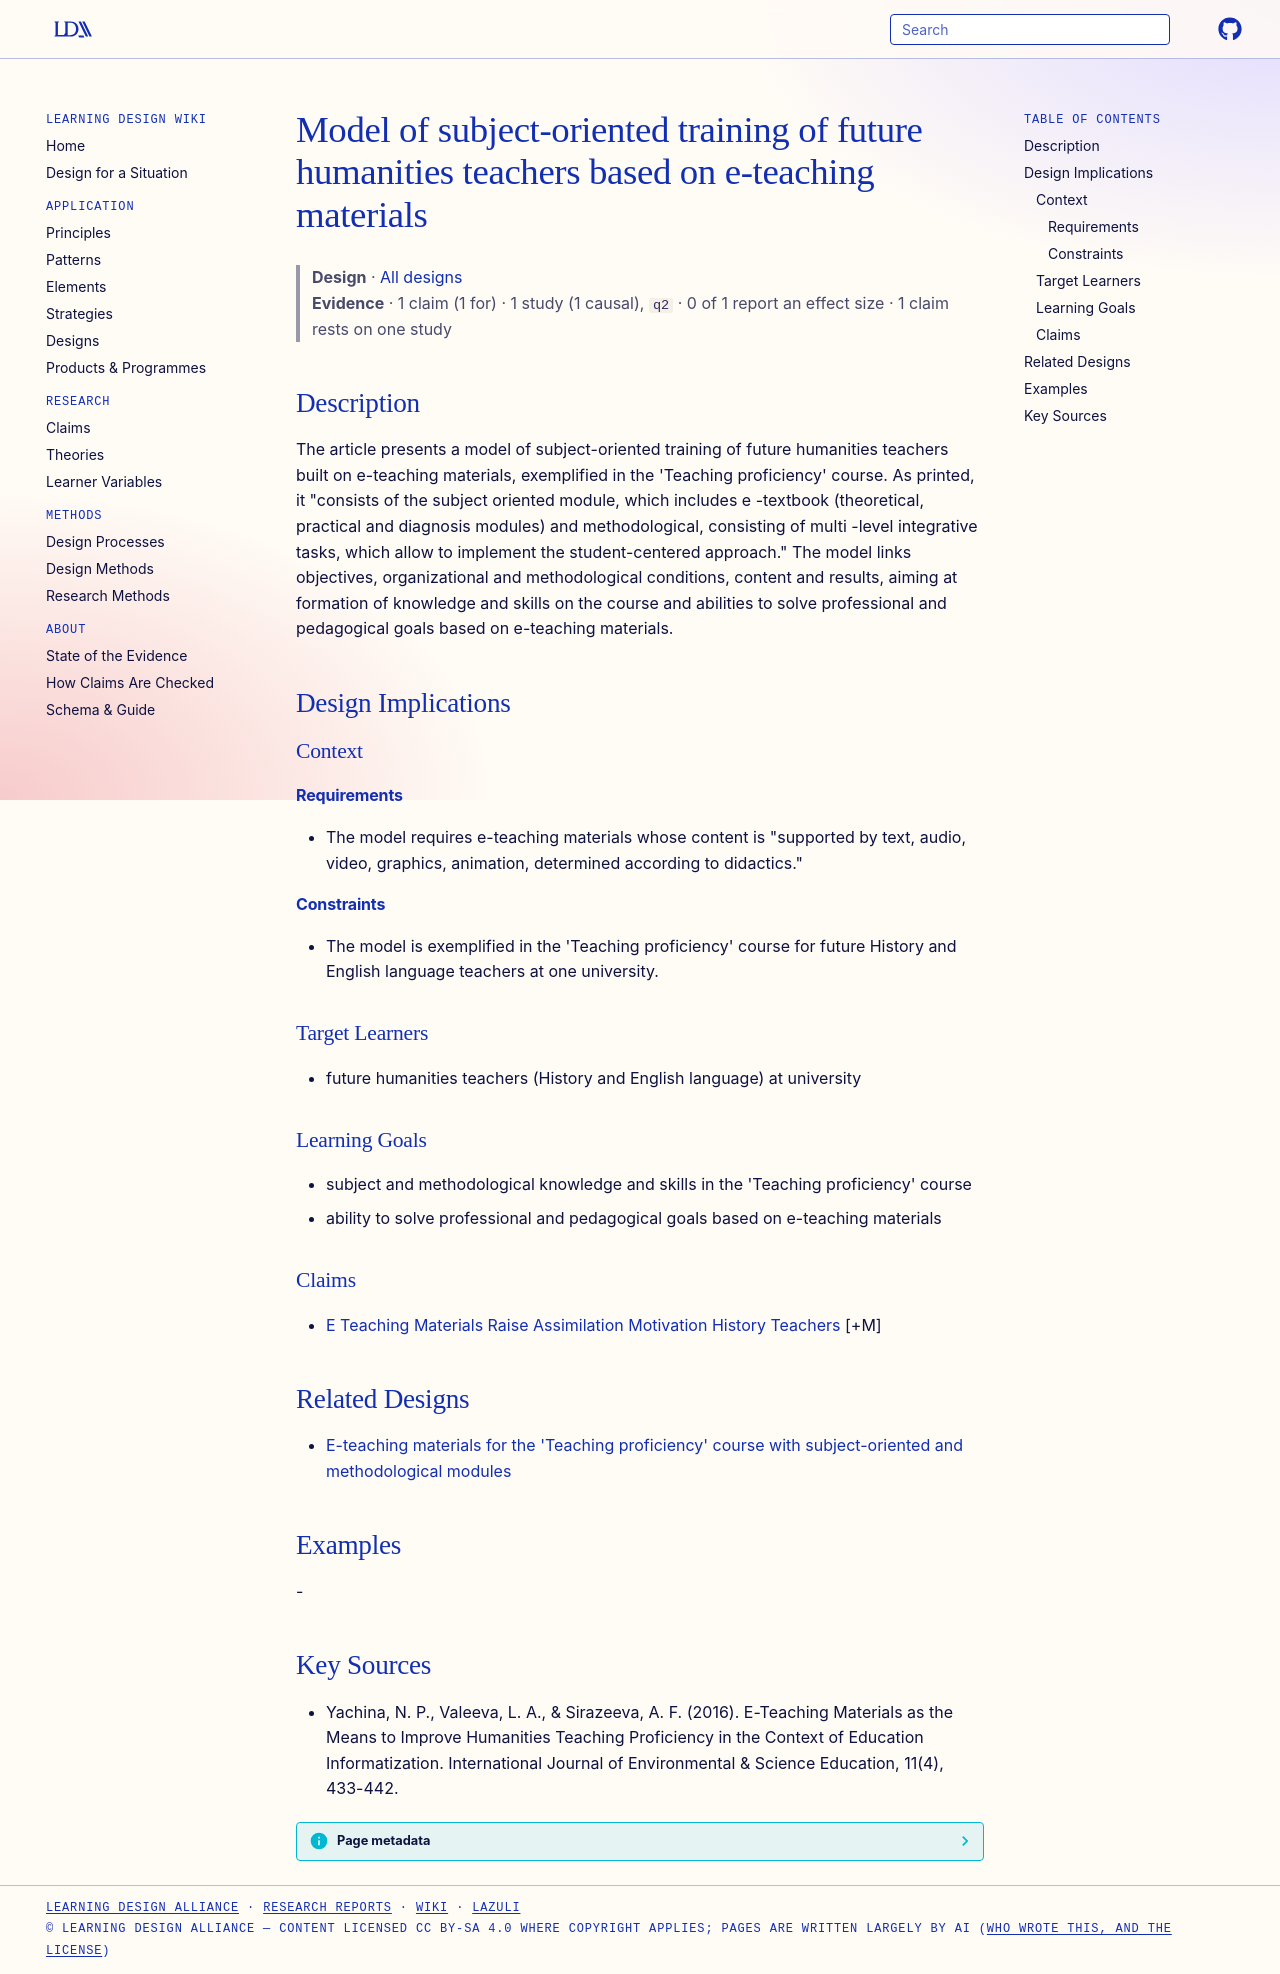

repository: Learning-Design-Alliance/learning-wiki · page: designs/subject-oriented-training-model-e-teaching-materials/index.html · generator: mkdocs

---
type: design
id: subject-oriented-training-model-e-teaching-materials
title: Model of subject-oriented training of future humanities teachers based on e-teaching materials
description: "The article presents a model of subject-oriented training of future humanities teachers built on e-teaching materials, exemplified in the 'Teaching proficiency' course."
status: review
generated:
  by: "process:settle-candidates"
  at: 2026-11-03
sources:
  - id: yachina-2016
    title: "Yachina, N. P., Valeeva, L. A., & Sirazeeva, A. F. (2016). E-Teaching Materials as the Means to Improve Humanities Teaching Proficiency in the Context of Education Informatization. International Journal of Environmental & Science Education, 11(4), 433-442."
    author: "Yachina, N. P., Valeeva, L. A., & Sirazeeva, A. F"
---

# Model of subject-oriented training of future humanities teachers based on e-teaching materials

> **Design** · [All designs](index.md)
> **Evidence** · 1 claim (1 for) · 1 study (1 causal), `q2` · 0 of 1 report an effect size · 1 claim rests on one study

## Description
The article presents a model of subject-oriented training of future humanities teachers built on e-teaching materials, exemplified in the 'Teaching proficiency' course. As printed, it "consists of the subject oriented module, which includes e -textbook (theoretical, practical and diagnosis modules) and methodological, consisting of multi -level integrative tasks, which allow to implement the student-centered approach." The model links objectives, organizational and methodological conditions, content and results, aiming at formation of knowledge and skills on the course and abilities to solve professional and pedagogical goals based on e-teaching materials.

## Design Implications

### Context
#### Requirements
- The model requires e-teaching materials whose content is "supported by text, audio, video, graphics, animation, determined according to didactics."
#### Constraints
- The model is exemplified in the 'Teaching proficiency' course for future History and English language teachers at one university.

### Target Learners
- future humanities teachers (History and English language) at university

### Learning Goals
- subject and methodological knowledge and skills in the 'Teaching proficiency' course
- ability to solve professional and pedagogical goals based on e-teaching materials

### Claims
- [E Teaching Materials Raise Assimilation Motivation History Teachers](../claims/e-teaching-materials-raise-assimilation-motivation-history-teachers.md) [+M]

## Related Designs

- [E-teaching materials for the 'Teaching proficiency' course with subject-oriented and methodological modules](e-teaching-materials-teaching-proficiency-course.md)

## Examples
-

## Key Sources
- Yachina, N. P., Valeeva, L. A., & Sirazeeva, A. F. (2016). E-Teaching Materials as the Means to Improve Humanities Teaching Proficiency in the Context of Education Informatization. International Journal of Environmental & Science Education, 11(4), 433-442.
